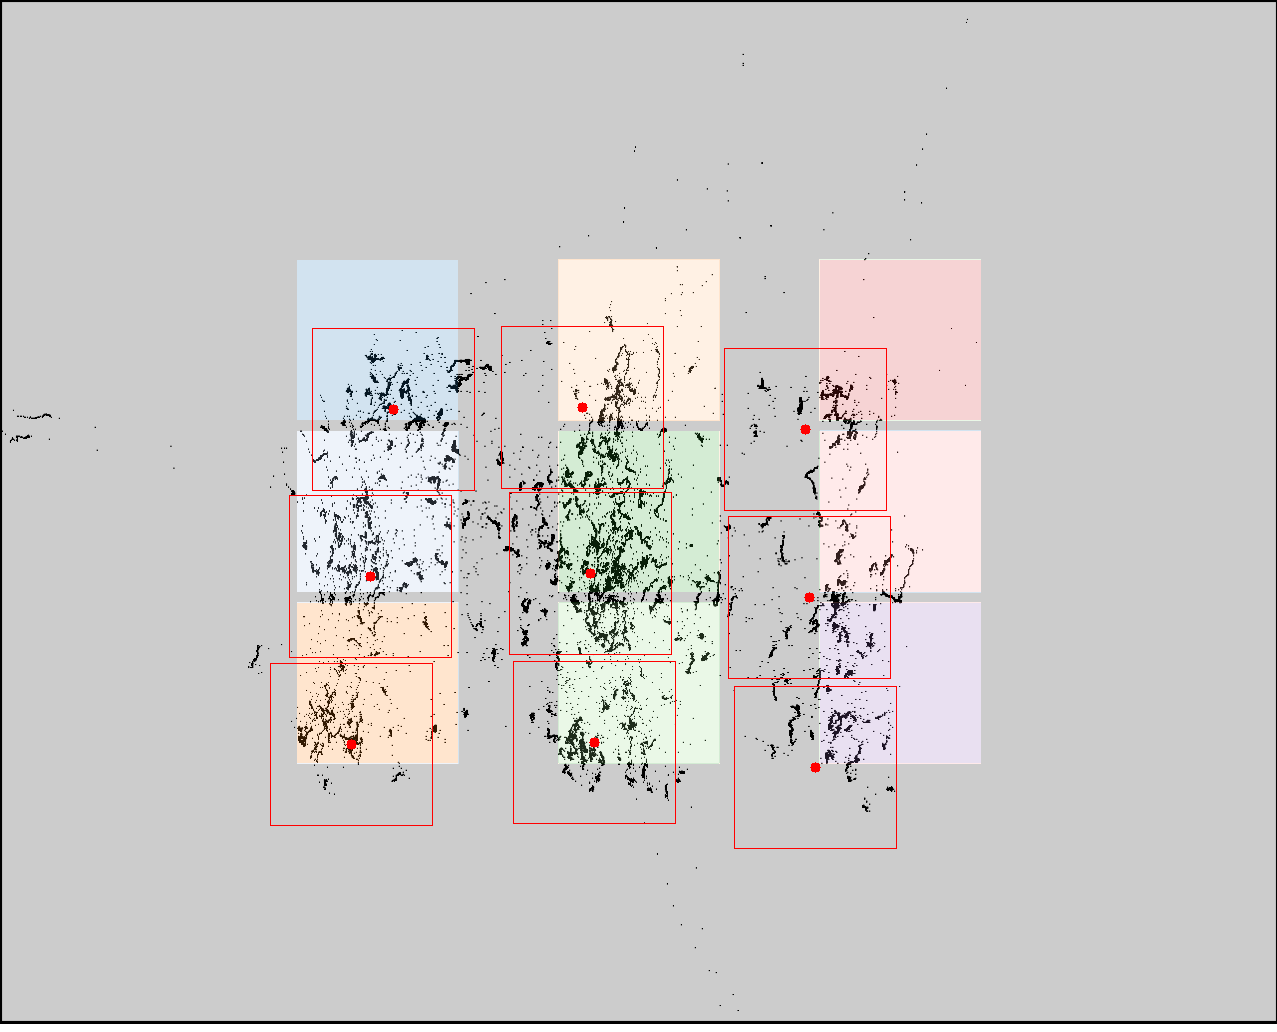

The file beside this chart, header and first rows:
click0, click1, click2, click3, click4, click5, click6, click7, click8
393, 370, 351, 582, 590, 594, 805, 809, 815
409, 576, 744, 407, 573, 742, 429, 597, 767
